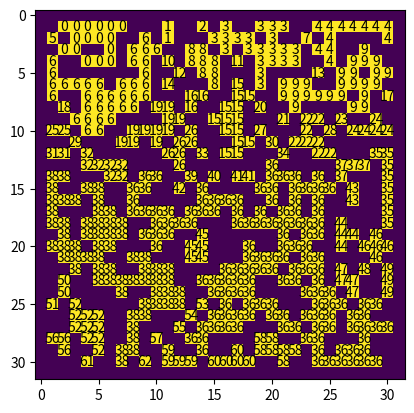

Reproduce this figure in Python.
# -*- coding: utf-8 -*-
"""
Created on Fri Oct  4 12:22:49 2019

[redacted]
"""

import matplotlib.pyplot as plt
import numpy as np

# CLUSTERING
def clusterize(matrix):

    ToVisit = []           
    clusters = {}
    size = matrix.shape[0]-1
    current_label = 0
    for x in range(1,size+1):
        for y in range(1,size+1):
            if forest[x,y] == 2 and (x,y) not in clusters:
                clusters[(x,y)] = current_label
                ToVisit.append((x,y))
                while not ToVisit == []:
                    c = ToVisit.pop()
                    surr=[(c[0]+1,c[1]), (c[0],c[1]+1), (c[0],c[1]-1), (c[0]-1,c[1])]#,
                          #(c[0]+1,c[1]+1), (c[0]-1,c[1]-1), (c[0]-1,c[1]+1), (c[0]+1,c[1]-1)]
                    for cor in surr:
                        if forest[cor] == 2 and cor not in clusters:
                            clusters[cor] = current_label
                            ToVisit.append(cor)
                current_label +=1
        
    return clusters
 
def burnforest(size, p): #create forest and burn it, return matrix 
    
    # with padding its 8x8 so 0-7
    forest = np.random.choice([0, 1], size=(size,size), p=[1-p, p])
    
    #STARTING FIREWALL (Left side of matrix 0-empty, 1-tree, 2-burning/burned tree)
    forest[:,0] *= 2
    
    # ADJUSTING EDGES
    forest = np.pad(forest, ((1,1),(1,1)), 'constant')
    
    
    # START THE STACK
    ToVisit = []
    
    for x in range (1, size+1):
        for y in range (1, size+1):
            if forest[x,y] == 2:
                ToVisit.append((x,y))
            
    # STACK COMPLETING
    
    while not ToVisit == []:
        c = ToVisit.pop()
        surr=[(c[0]+1,c[1]), (c[0],c[1]+1), (c[0]+1,c[1]+1), (c[0]-1,c[1]),
              (c[0],c[1]-1), (c[0]-1,c[1]-1), (c[0]-1,c[1]+1), (c[0]+1,c[1]-1)]
        for cor in surr:
            if forest[cor] == 1:
                forest[cor] = 2
                ToVisit.append(cor)
                
    return forest
 
matrix_size = 30                
forest = burnforest(matrix_size, 0.49)
clusters =  clusterize(forest)

fig, ax = plt.subplots()
im = ax.imshow(forest)   

for x in range(1,matrix_size+1):
    for y in range(1,matrix_size+1):
        if (x,y) in clusters:
            text = ax.text(y, x, clusters[(x,y)],
                           ha="center", va="center", color="k")
plt.show()
        